Image classification data set "electrical_equipment" (aatif-pathan001/Transfer-Learning-Projects on GitHub). Class labels (6): breaker, closed blade disconnect switch, current transformer, porcelain pin insulator, power transformer, recloser.

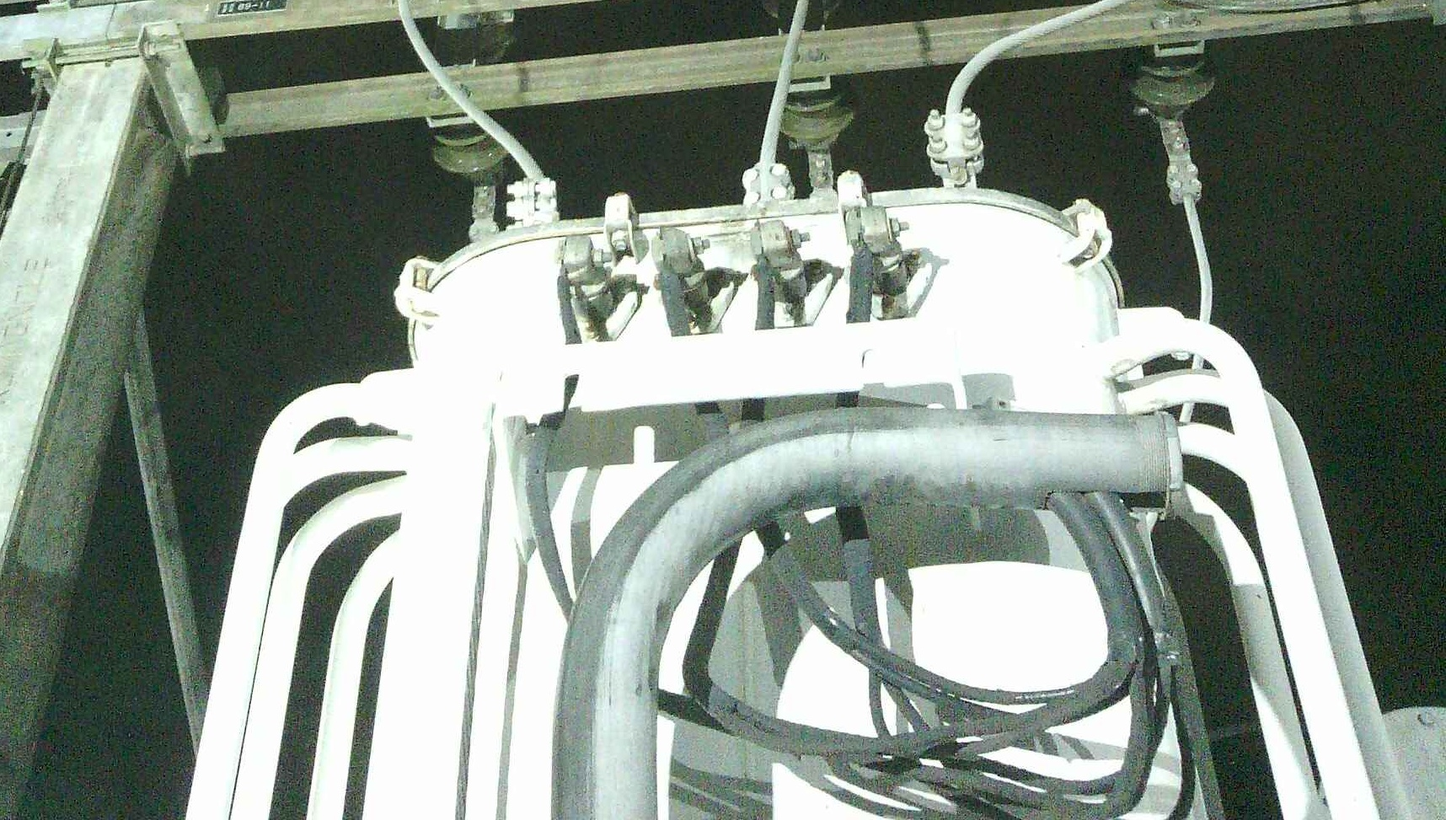
Label: power transformer

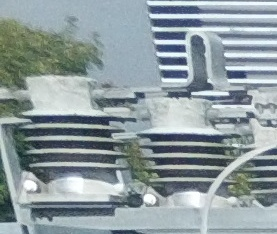
Label: current transformer

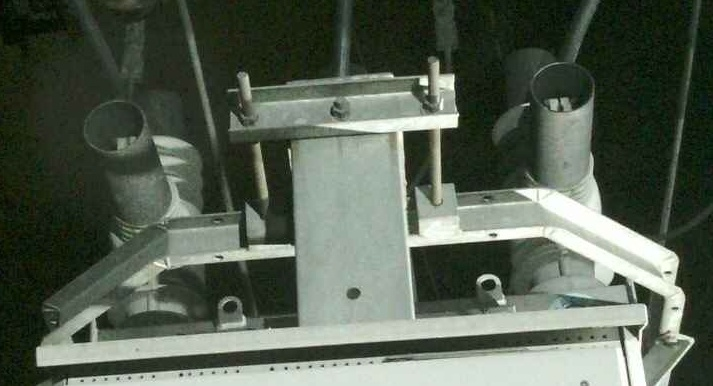
Label: recloser

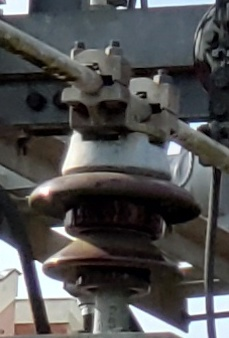
Label: porcelain pin insulator

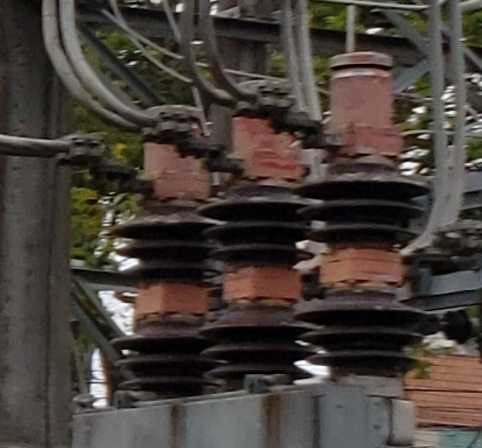
Label: breaker

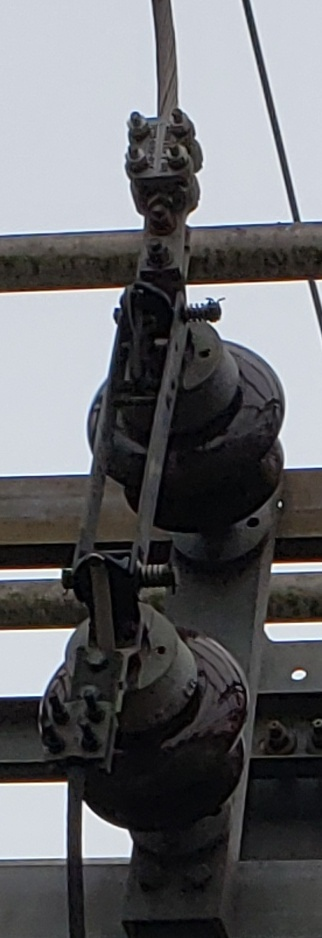
Label: closed blade disconnect switch
